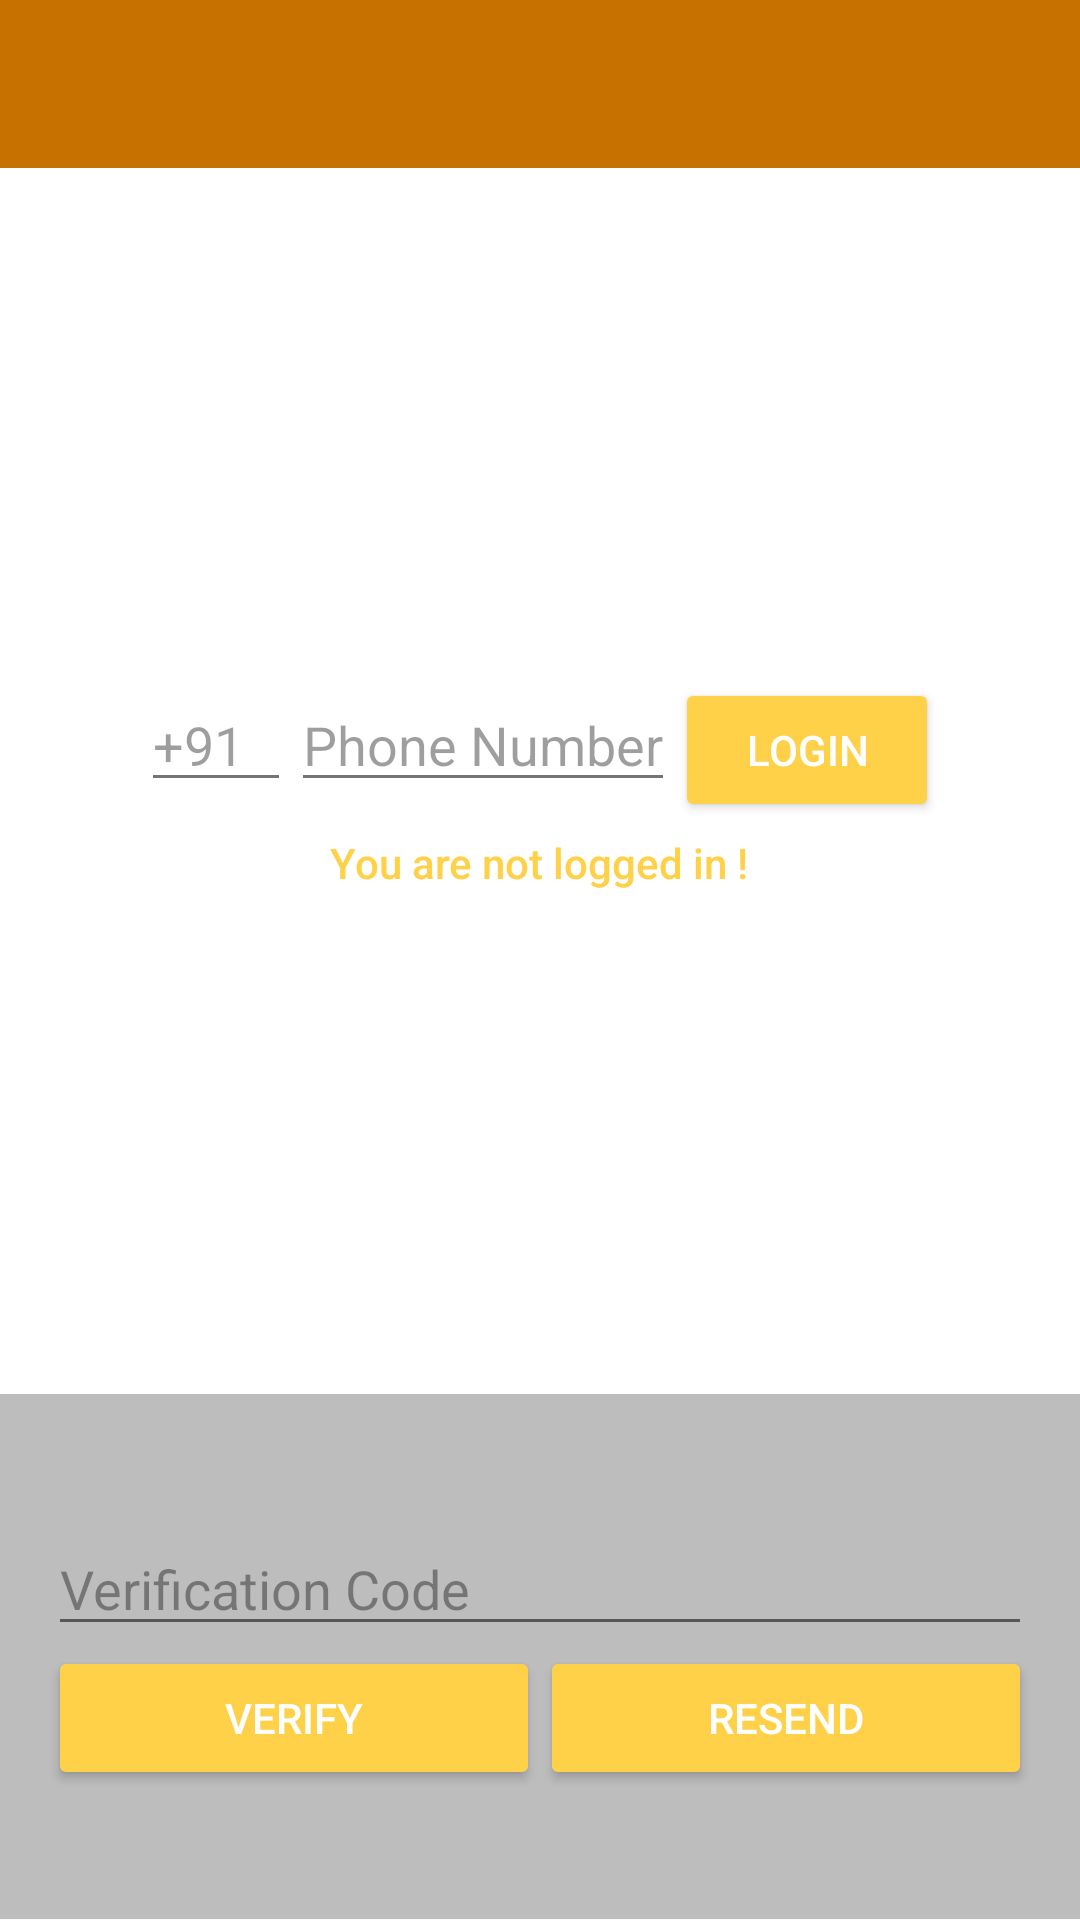

Produce the Android XML layout that renders to this screen, including the resource entries it uses.
<!-- AndroidManifest.xml: application theme AppTheme -->
<!-- res/layout/code_verification.xml -->
<?xml version="1.0" encoding="utf-8"?>
<LinearLayout xmlns:android="http://schemas.android.com/apk/res/android"
    xmlns:app="http://schemas.android.com/apk/res-auto"
    xmlns:tools="http://schemas.android.com/tools"
    android:layout_width="match_parent"
    android:layout_height="match_parent"
    android:orientation="vertical"
    android:weightSum="6"
    app:layout_behavior="@string/appbar_scrolling_view_behavior"
    tools:showIn="@layout/activity_login">

    <include
        android:id="@+id/login_page_toolbar"
        layout="@layout/app_bar_layout" />


    <LinearLayout
        android:layout_width="match_parent"
        android:layout_height="0dp"
        android:layout_weight="4.2"
        android:background="?android:attr/colorForegroundInverse"
        android:gravity="center_horizontal"
        android:orientation="vertical">

        <ImageView
            android:id="@+id/icon"
            android:layout_width="280dp"
            android:layout_height="140dp"
            android:layout_marginTop="30dp"
            android:contentDescription="@string/desc_firebase_lockup"
            android:src="@drawable/ic_stat_name" />


        <LinearLayout
            android:layout_width="wrap_content"
            android:layout_height="wrap_content"
            android:orientation="horizontal">

            <EditText
                android:id="@+id/country_code"
                android:layout_width="50dp"
                android:layout_height="wrap_content"
                android:editable="false"
                android:hint="+91"
                android:inputType="phone"
                android:theme="@style/ThemeOverlay.MyLightEditText" />

            <EditText
                android:id="@+id/field_phone_number"
                android:layout_width="wrap_content"
                android:layout_height="wrap_content"
                android:focusable="true"
                android:hint="@string/hint_phone_number"
                android:inputType="phone"
                android:theme="@style/ThemeOverlay.MyLightEditText" />

            <Button
                android:id="@+id/button_start_verification"
                android:layout_width="wrap_content"
                android:layout_height="wrap_content"
                android:text="@string/start_phone_auth"
                android:theme="@style/ThemeOverlay.MyDarkButton" />

        </LinearLayout>



        <TextView
            android:id="@+id/status"
            style="@style/ThemeOverlay.MyTextDetail"
            android:text="You are not logged in !"
            android:textAppearance="@style/TextAppearance.AppCompat.Body2"
            android:textColor="@color/colorAccent" />

        <RelativeLayout
            android:layout_width="match_parent"
            android:layout_height="wrap_content">

            <TextView
                android:id="@+id/detail"
                style="@style/ThemeOverlay.MyTextDetail"
                android:layout_centerHorizontal="true"
                android:layout_marginTop="5dp"
                android:textStyle="bold"
                tools:text="Veriication Sucessfull" />

            <ProgressBar
                android:id="@+id/progressBar"
                style="?android:attr/progressBarStyle"
                android:layout_width="wrap_content"
                android:layout_height="wrap_content"
                android:layout_below="@+id/detail"
                android:layout_centerHorizontal="true"
                android:padding="5dp"
                android:visibility="gone" />

        </RelativeLayout>

    </LinearLayout>


    <RelativeLayout
        android:layout_width="wrap_content"
        android:layout_height="0dp"
        android:layout_weight="1.8"
        android:background="#bdbdbd"
        android:gravity="center_vertical">

        <LinearLayout
            android:id="@+id/phone_auth_fields"
            android:layout_width="fill_parent"
            android:layout_height="wrap_content"
            android:orientation="vertical"
            android:paddingLeft="16dp"
            android:paddingRight="16dp">

            <LinearLayout
                android:layout_width="match_parent"
                android:layout_height="wrap_content"
                android:orientation="horizontal"
                android:weightSum="2.0">


                <EditText
                    android:id="@+id/field_verification_code"
                    android:layout_width="match_parent"
                    android:layout_height="wrap_content"
                    android:layout_weight="1.0"
                    android:hint="@string/hint_verification_code"
                    android:inputType="number"
                    android:theme="@style/ThemeOverlay.MyLightEditText" />

            </LinearLayout>

            <LinearLayout
                android:layout_width="match_parent"
                android:layout_height="wrap_content"
                android:orientation="horizontal">


                <Button
                    android:id="@+id/button_verify_phone"
                    android:layout_width="0dp"
                    android:layout_height="wrap_content"
                    android:layout_weight="1.0"
                    android:text="@string/verify_phone_auth"
                    android:theme="@style/ThemeOverlay.MyDarkButton" />

                <Button
                    android:id="@+id/button_resend"
                    android:layout_width="0dp"
                    android:layout_height="wrap_content"
                    android:layout_weight="1.0"
                    android:text="@string/resend_phone_auth"
                    android:theme="@style/ThemeOverlay.MyDarkButton" />
            </LinearLayout>

        </LinearLayout>

        <LinearLayout
            android:id="@+id/signed_in_buttons"
            android:layout_width="fill_parent"
            android:layout_height="wrap_content"
            android:layout_centerInParent="true"
            android:orientation="horizontal"
            android:paddingLeft="16dp"
            android:paddingRight="16dp"
            android:visibility="gone"
            android:weightSum="1.0">

            <Button
                android:id="@+id/sign_out_button"
                android:layout_width="0dp"
                android:layout_height="wrap_content"
                android:layout_weight="1.0"
                android:text="Sign Out"
                android:theme="@style/ThemeOverlay.MyDarkButton" />

        </LinearLayout>

    </RelativeLayout>



</LinearLayout>
<!-- res/layout/activity_login.xml (included above) -->
<?xml version="1.0" encoding="utf-8"?>
<android.support.design.widget.CoordinatorLayout xmlns:android="http://schemas.android.com/apk/res/android"
    xmlns:app="http://schemas.android.com/apk/res-auto"
    xmlns:tools="http://schemas.android.com/tools"
    android:layout_width="match_parent"
    android:layout_height="match_parent"
    tools:context="com.example.kunalgharate.weedon.LoginActivity">

      <include
          layout="@layout/code_verification"
          tools:layout_editor_absoluteY="141dp" />

</android.support.design.widget.CoordinatorLayout>
<!-- res/layout/app_bar_layout.xml (included above) -->
<?xml version="1.0" encoding="utf-8"?>
<android.support.v7.widget.Toolbar xmlns:android="http://schemas.android.com/apk/res/android"
    android:id="@+id/main_appbar"
    android:layout_width="match_parent"
    android:layout_height="wrap_content"
    android:background="@color/colorPrimaryDark"
    android:theme="@style/Base.ThemeOverlay.AppCompat.Dark.ActionBar">


</android.support.v7.widget.Toolbar>
<!-- resources referenced by this layout -->
<resources>
  <color name="colorAccent">#ffd149</color>
  <color name="colorPrimaryDark">#c67100</color>
  <string name="desc_firebase_lockup">Firebase logo and name</string>
  <string name="hint_phone_number">Phone Number</string>
  <string name="hint_verification_code">Verification Code</string>
  <string name="resend_phone_auth">Resend</string>
  <string name="start_phone_auth">Login</string>
  <string name="verify_phone_auth">Verify</string>
  <style name="ThemeOverlay.MyDarkButton" parent="ThemeOverlay.AppCompat.Dark">
          <item name="colorButtonNormal">@color/colorAccent</item>
          <item name="android:layout_marginRight">4dp</item>
          <item name="android:layout_marginLeft">4dp</item>
          <item name="android:textColor">@android:color/white</item>
      </style>
  <style name="ThemeOverlay.MyLightEditText" parent="ThemeOverlay.AppCompat.Light" />
  <style name="ThemeOverlay.MyTextDetail" parent="AppTheme">
          <item name="android:layout_width">wrap_content</item>
          <item name="android:layout_height">wrap_content</item>
          <item name="android:fadeScrollbars">true</item>
          <item name="android:gravity">center</item>
          <item name="android:maxLines">5</item>
          <item name="android:padding">4dp</item>
          <item name="android:scrollbars">vertical</item>
          <item name="android:textSize">14sp</item>
      </style>
  <style name="AppTheme" parent="Theme.AppCompat.Light.NoActionBar">
          
          <item name="colorPrimary">@color/colorPrimary</item>
          <item name="colorPrimaryDark">@color/colorPrimaryDark</item>
          <item name="colorAccent">@color/colorAccent</item>
      </style>
  <color name="colorPrimary">#ffa000</color>
</resources>
